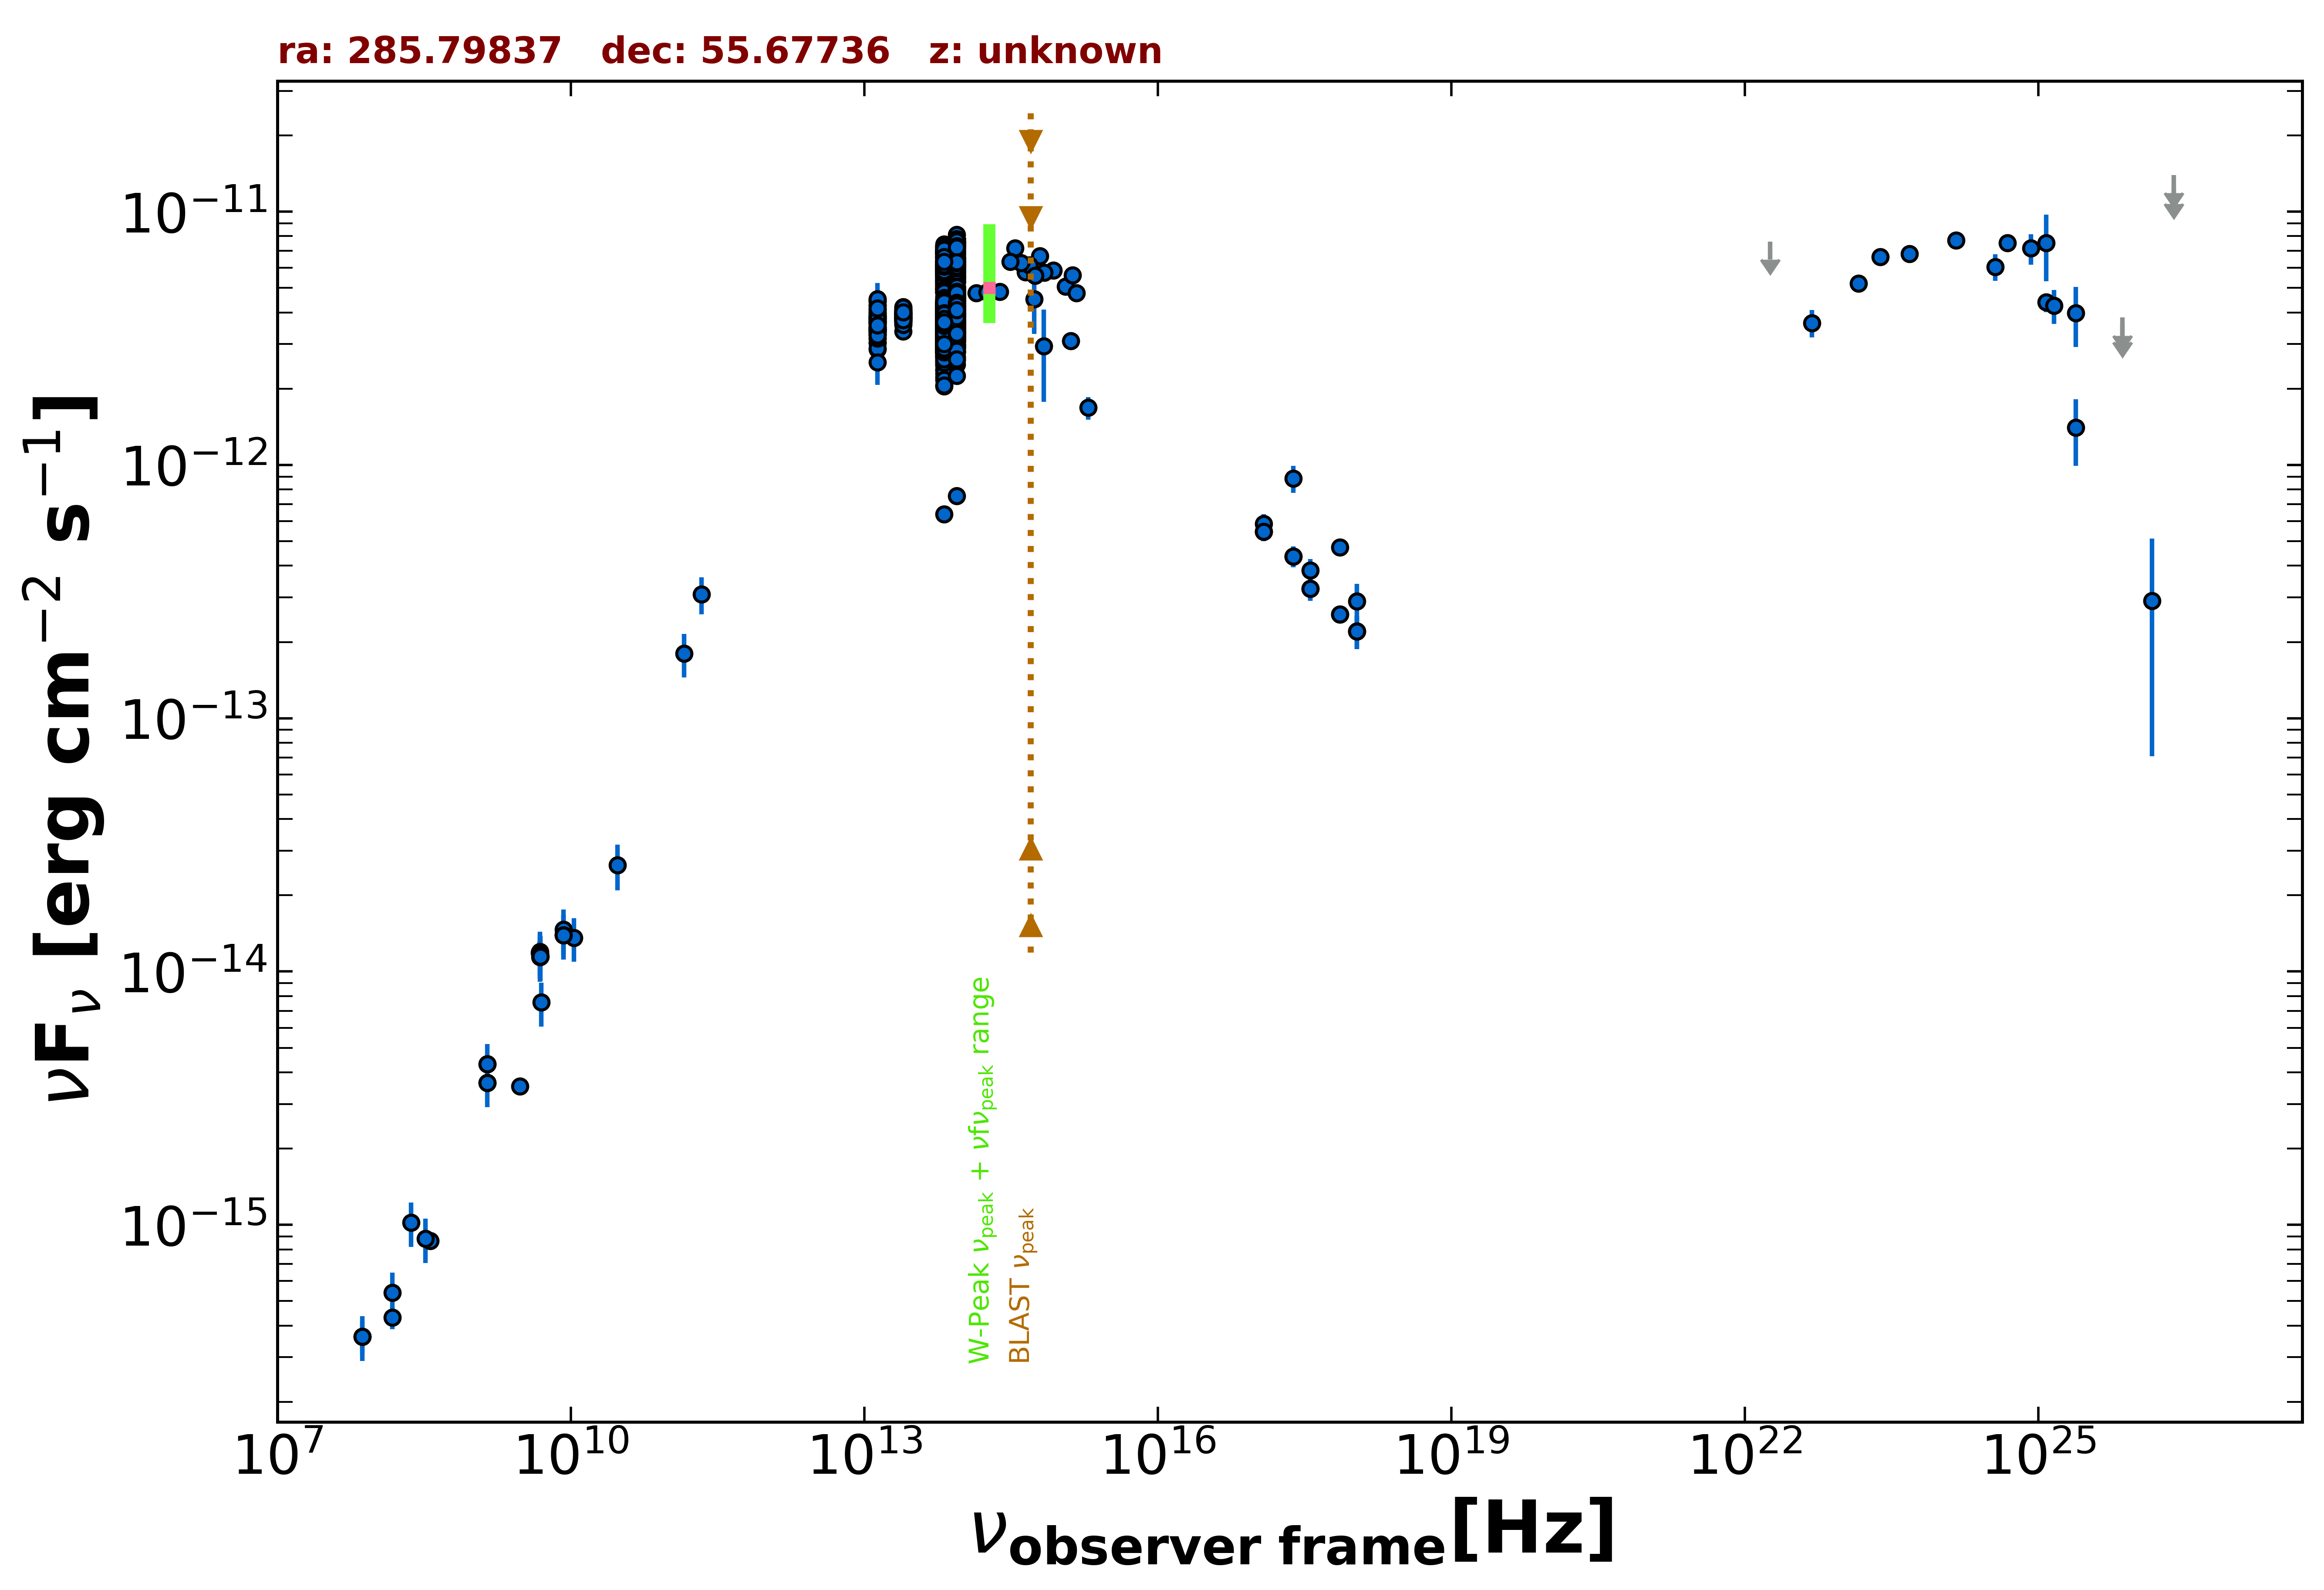

Data behind this chart, as committed beside it:
freq., flux, err_flux, MJD_start, MJD_end, flag, catalog, reference
1.400e+09, 3.641e-15, 1.285e-16, 55000, 55000, , NVSS, Condon et al. 1998  AJ  115  1693
3.000e+09, 3.518e-15, 1.200e-17, 55000, 55000, , VLASSQL, Gordon et al. 2021  ApJS  255  30
2.418e+17, 8.841e-13, 1.093e-13, 55000, 55000, , RASS, Boller et al. 2016  A&A  103  1
2.418e+17, 4.356e-13, 4.090e-14, 54980, 54982, , 1OUSX, Giommi et al. in preparation
1.209e+17, 5.465e-13, 4.730e-14, 54980, 54982, , 1OUSX, Giommi et al. in preparation
3.627e+17, 3.246e-13, 3.440e-14, 54980, 54982, , 1OUSX, Giommi et al. in preparation
7.253e+17, 2.571e-13, 1.570e-14, 54980, 54982, , 1OUSX, Giommi et al. in preparation
1.088e+18, 2.204e-13, 3.290e-14, 54980, 54982, , 1OUSX, Giommi et al. in preparation
7.253e+17, 4.731e-13, 3.005e-14, 55000, 55000, , 2SXPS, Evans et al. 2020  ApJS  247  54
1.209e+17, 5.858e-13, 5.270e-14, 55000, 55000, , 2SXPS, Evans et al. 2020  ApJS  247  54
3.627e+17, 3.840e-13, 4.175e-14, 55000, 55000, , 2SXPS, Evans et al. 2020  ApJS  247  54
1.088e+18, 2.899e-13, 4.945e-14, 55000, 55000, , 2SXPS, Evans et al. 2020  ApJS  247  54
1.500e+08, 4.314e-16, 4.365e-17, 55000, 55000, , TGSS150, Intema et al. 2017  A&A  598  A781
7.400e+07, 3.626e-16, 5.180e-17, 55000, 55000, , VLSSR, Lane et al. 2014  MNRAS  440 327
8.400e+09, 1.397e-14, 0.000e+00, 55000, 55000, , CRATES, Healey et al. 2007  ApJS  171  61
4.800e+09, 1.186e-14, 1.245e-15, 55000, 55000, , GB87, Gregory et al. 1992  VizieR  VIII/14/j20…
4.850e+09, 1.174e-14, 0.000e+00, 55000, 55000, , NORTH20, White and Becker  1992  ApJS  79  331
1.400e+09, 4.312e-15, 0.000e+00, 55000, 55000, , NORTH20, White and Becker  1992  ApJS  79  331
3.650e+08, 8.651e-16, 0.000e+00, 55000, 55000, , NORTH20, White and Becker  1992  ApJS  79  331
1.430e+11, 1.802e-13, 3.530e-14, 55000, 55000, , PCCS2143, GHz The Planck Collaboration 2018  A&A  …
2.170e+11, 3.081e-13, 5.130e-14, 55000, 55000, , PCCS2217, GHz The Planck Collaboration 2018  A&A  …
1.389e+14, 4.765e-12, 1.535e-13, 55000, 55000, , 2MASS, Skrutskie et al. 2006  AJ  131  1163
1.804e+14, 4.809e-12, 1.950e-13, 55000, 55000, , 2MASS, Skrutskie et al. 2006  AJ  131  1163
2.427e+14, 4.833e-12, 1.780e-13, 55000, 55000, , 2MASS, Skrutskie et al. 2006  AJ  131  1163
8.817e+13, 4.894e-12, 6.000e-15, 55000, 55000, , UNWISE, Schlafly et al. 2019  ApJS  240  30
6.517e+13, 4.624e-12, 7.500e-15, 55000, 55000, , UNWISE, Schlafly et al. 2019  ApJS  240  30
8.817e+13, 6.818e-12, 1.445e-13, 55000, 55000, , WISE, Wright et al. 2010  AJ  140  1868
6.517e+13, 6.460e-12, 1.190e-13, 55000, 55000, , WISE, Wright et al. 2010  AJ  140  1868
2.498e+13, 3.872e-12, 6.450e-14, 55000, 55000, , WISE, Wright et al. 2010  AJ  140  1868
1.363e+13, 3.624e-12, 1.370e-13, 55000, 55000, , WISE, Wright et al. 2010  AJ  140  1868
8.817e+13, 3.591e-12, 7.300e-14, 56782, 56782, , NEOWISE, Mainzer et al. 2014  ApJ  792  30
6.517e+13, 3.226e-12, 8.300e-14, 56782, 56782, , NEOWISE, Mainzer et al. 2014  ApJ  792  30
8.817e+13, 3.668e-12, 7.400e-14, 56782, 56782, , NEOWISE, Mainzer et al. 2014  ApJ  792  30
6.517e+13, 3.244e-12, 7.150e-14, 56782, 56782, , NEOWISE, Mainzer et al. 2014  ApJ  792  30
8.817e+13, 3.585e-12, 8.600e-14, 56782, 56782, , NEOWISE, Mainzer et al. 2014  ApJ  792  30
6.517e+13, 3.359e-12, 7.400e-14, 56782, 56782, , NEOWISE, Mainzer et al. 2014  ApJ  792  30
8.817e+13, 3.641e-12, 7.000e-14, 56782, 56782, , NEOWISE, Mainzer et al. 2014  ApJ  792  30
6.517e+13, 3.384e-12, 7.500e-14, 56782, 56782, , NEOWISE, Mainzer et al. 2014  ApJ  792  30
8.817e+13, 3.581e-12, 7.250e-14, 56782, 56782, , NEOWISE, Mainzer et al. 2014  ApJ  792  30
6.517e+13, 3.307e-12, 7.600e-14, 56782, 56782, , NEOWISE, Mainzer et al. 2014  ApJ  792  30
8.817e+13, 3.471e-12, 6.700e-14, 56781, 56781, , NEOWISE, Mainzer et al. 2014  ApJ  792  30
6.517e+13, 3.126e-12, 7.500e-14, 56781, 56781, , NEOWISE, Mainzer et al. 2014  ApJ  792  30
8.817e+13, 3.668e-12, 6.750e-14, 56782, 56782, , NEOWISE, Mainzer et al. 2014  ApJ  792  30
6.517e+13, 3.185e-12, 7.050e-14, 56782, 56782, , NEOWISE, Mainzer et al. 2014  ApJ  792  30
8.817e+13, 3.601e-12, 7.300e-14, 56782, 56782, , NEOWISE, Mainzer et al. 2014  ApJ  792  30
6.517e+13, 3.335e-12, 7.350e-14, 56782, 56782, , NEOWISE, Mainzer et al. 2014  ApJ  792  30
8.817e+13, 3.661e-12, 7.100e-14, 56782, 56782, , NEOWISE, Mainzer et al. 2014  ApJ  792  30
6.517e+13, 3.217e-12, 8.000e-14, 56782, 56782, , NEOWISE, Mainzer et al. 2014  ApJ  792  30
8.817e+13, 3.523e-12, 7.150e-14, 56782, 56782, , NEOWISE, Mainzer et al. 2014  ApJ  792  30
6.517e+13, 3.286e-12, 6.950e-14, 56782, 56782, , NEOWISE, Mainzer et al. 2014  ApJ  792  30
8.817e+13, 3.695e-12, 7.500e-14, 56782, 56782, , NEOWISE, Mainzer et al. 2014  ApJ  792  30
6.517e+13, 3.338e-12, 7.650e-14, 56782, 56782, , NEOWISE, Mainzer et al. 2014  ApJ  792  30
8.817e+13, 3.661e-12, 7.400e-14, 56782, 56782, , NEOWISE, Mainzer et al. 2014  ApJ  792  30
6.517e+13, 3.211e-12, 7.100e-14, 56782, 56782, , NEOWISE, Mainzer et al. 2014  ApJ  792  30
8.817e+13, 3.542e-12, 6.850e-14, 56782, 56782, , NEOWISE, Mainzer et al. 2014  ApJ  792  30
6.517e+13, 3.394e-12, 8.750e-14, 56782, 56782, , NEOWISE, Mainzer et al. 2014  ApJ  792  30
8.817e+13, 3.585e-12, 6.950e-14, 56781, 56781, , NEOWISE, Mainzer et al. 2014  ApJ  792  30
6.517e+13, 3.304e-12, 7.900e-14, 56781, 56781, , NEOWISE, Mainzer et al. 2014  ApJ  792  30
8.817e+13, 3.621e-12, 6.700e-14, 56781, 56781, , NEOWISE, Mainzer et al. 2014  ApJ  792  30
6.517e+13, 3.415e-12, 7.250e-14, 56781, 56781, , NEOWISE, Mainzer et al. 2014  ApJ  792  30
... 1,694 more rows
